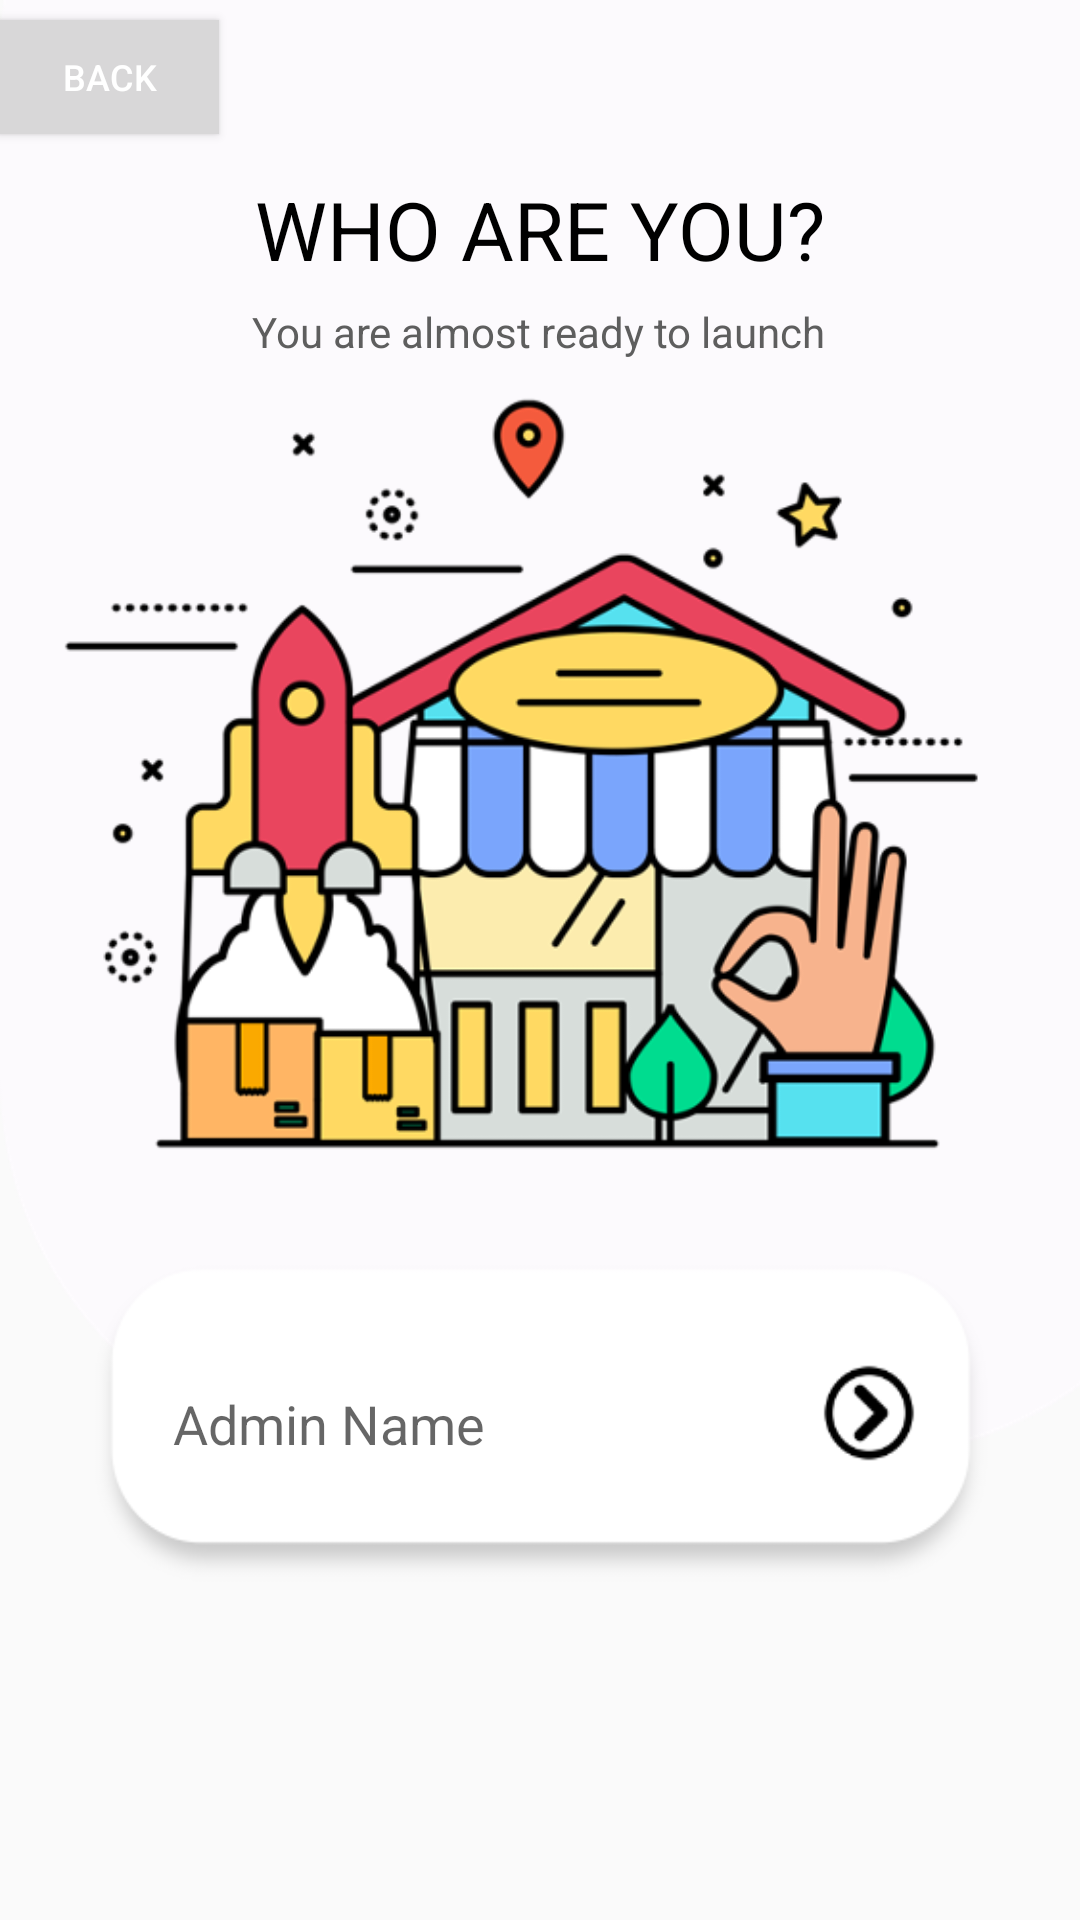

Here is an Android app screen rendered from its layout file. Give the layout XML and the strings, colors and styles it references.
<!-- AndroidManifest.xml: application theme AppTheme -->
<!-- res/layout/get_started5.xml -->
<?xml version="1.0" encoding="utf-8"?>
<androidx.constraintlayout.widget.ConstraintLayout xmlns:android="http://schemas.android.com/apk/res/android"
    xmlns:app="http://schemas.android.com/apk/res-auto"
    xmlns:tools="http://schemas.android.com/tools"
    android:layout_width="match_parent"
    android:layout_height="match_parent"
    android:background="@color/background_blue">

    <Button
        android:id="@+id/backBtn2"
        android:onClick="goBack"
        android:layout_width="73dp"
        android:layout_height="38dp"
        android:background="#D8D7D8"
        android:text="back"
        android:textColor="#FFFFFF"
        android:textSize="12sp"
        app:layout_constraintBottom_toBottomOf="parent"
        app:layout_constraintEnd_toEndOf="parent"
        app:layout_constraintHorizontal_bias="0.0"
        app:layout_constraintStart_toStartOf="parent"
        app:layout_constraintTop_toTopOf="parent"
        app:layout_constraintVertical_bias="0.011" />

    <ImageView
        android:id="@+id/white_bkg"
        android:layout_width="413dp"
        android:layout_height="486dp"
        android:scaleType="fitXY"
        app:layout_constraintBottom_toBottomOf="parent"
        app:layout_constraintEnd_toEndOf="parent"
        app:layout_constraintHorizontal_bias="0.0"
        app:layout_constraintStart_toStartOf="parent"
        app:layout_constraintTop_toTopOf="parent"
        app:layout_constraintVertical_bias="0.0"
        app:srcCompat="@drawable/round_background" />

    <TextView
        android:id="@+id/adminNameHeader"
        android:layout_width="244dp"
        android:layout_height="49dp"
        android:layout_marginTop="52dp"
        android:gravity="center"
        android:text="WHO ARE YOU?"
        android:textColor="#000000"
        android:textSize="27sp"
        app:fontFamily="@font/comfortaa_bold"
        app:layout_constraintEnd_toEndOf="parent"
        app:layout_constraintHorizontal_bias="0.497"
        app:layout_constraintStart_toStartOf="parent"
        app:layout_constraintTop_toTopOf="@+id/white_bkg" />

    <TextView
        android:id="@+id/subheader"
        android:layout_width="wrap_content"
        android:layout_height="wrap_content"
        android:text="You are almost ready to launch"
        android:textColor="#5E5E5E"
        android:textSize="14sp"
        app:fontFamily="@font/comfortaa_bold"
        app:layout_constraintEnd_toEndOf="parent"
        app:layout_constraintHorizontal_bias="0.498"
        app:layout_constraintStart_toStartOf="parent"
        app:layout_constraintTop_toBottomOf="@+id/adminNameHeader" />

    <ImageView
        android:id="@+id/adminPic"
        android:layout_width="351dp"
        android:layout_height="283dp"
        app:layout_constraintEnd_toEndOf="parent"
        app:layout_constraintStart_toStartOf="parent"
        app:layout_constraintTop_toBottomOf="@+id/subheader"
        app:srcCompat="@drawable/adminnamepic" />

    <EditText
        android:id="@+id/adminNameField"
        android:layout_width="305dp"
        android:layout_height="111dp"
        android:background="@drawable/textshadow"
        android:ems="10"
        android:hint="Admin Name"
        android:inputType="textPersonName"
        android:padding="30dp"
        app:layout_constraintBottom_toBottomOf="parent"
        app:layout_constraintEnd_toEndOf="parent"
        app:layout_constraintStart_toStartOf="parent"
        app:layout_constraintTop_toBottomOf="@+id/adminPic"
        app:layout_constraintVertical_bias="0.128" />

    <ImageButton
        android:id="@+id/getStartedBtn5"
        android:layout_width="42dp"
        android:layout_height="44dp"
        android:background="#0000"
        android:onClick="switchLayout"
        android:scaleType="fitXY"
        android:text="Finish"
        app:fontFamily="@font/comfortaa_bold"
        app:layout_constraintBottom_toBottomOf="@+id/adminNameField"
        app:layout_constraintEnd_toEndOf="@+id/adminNameField"
        app:layout_constraintHorizontal_bias="0.916"
        app:layout_constraintStart_toStartOf="@+id/adminNameField"
        app:layout_constraintTop_toTopOf="@+id/adminNameField"
        app:layout_constraintVertical_bias="0.447"
        app:srcCompat="@drawable/forwardbtn" />

</androidx.constraintlayout.widget.ConstraintLayout>
<!-- resources referenced by this layout -->
<resources>
  <!-- drawable adminnamepic: png bitmap (drawable, 75372 bytes) -->
  <!-- drawable forwardbtn: png bitmap (drawable, 1500 bytes) -->
  <!-- drawable round_background: png bitmap (drawable, 18447 bytes) -->
  <!-- drawable textshadow: png bitmap (drawable, 6741 bytes) -->
  <style name="AppTheme" parent="Theme.AppCompat.Light.NoActionBar">
          
          <item name="colorPrimary">@color/colorPrimary</item>
          <item name="colorPrimaryDark">@color/colorPrimaryDark</item>
          <item name="colorAccent">@color/colorAccent</item>
          <item name="colorNavigationItem">@color/menu_item_color</item>
          <item name="colorNavigationItemSelected">@color/textColorPrimary</item>
          <item name="drawableNavigationItemBackground">@drawable/menu_background_color</item>
      </style>
  <color name="colorPrimary">#C0C0C0</color>
  <color name="colorPrimaryDark">#3700B3</color>
  <color name="colorAccent">#03DAC5</color>
  <color name="textColorPrimary">#ffffff</color>
  <!-- drawable menu_background_color (drawable) -->
  <?xml version="1.0" encoding="utf-8"?>
  <selector xmlns:android="http://schemas.android.com/apk/res/android">
      <item
          android:drawable="@color/menuColor"
          android:state_checked="true"
          />
  </selector>
  <color name="menuColor">#BE5EF8</color>
</resources>
